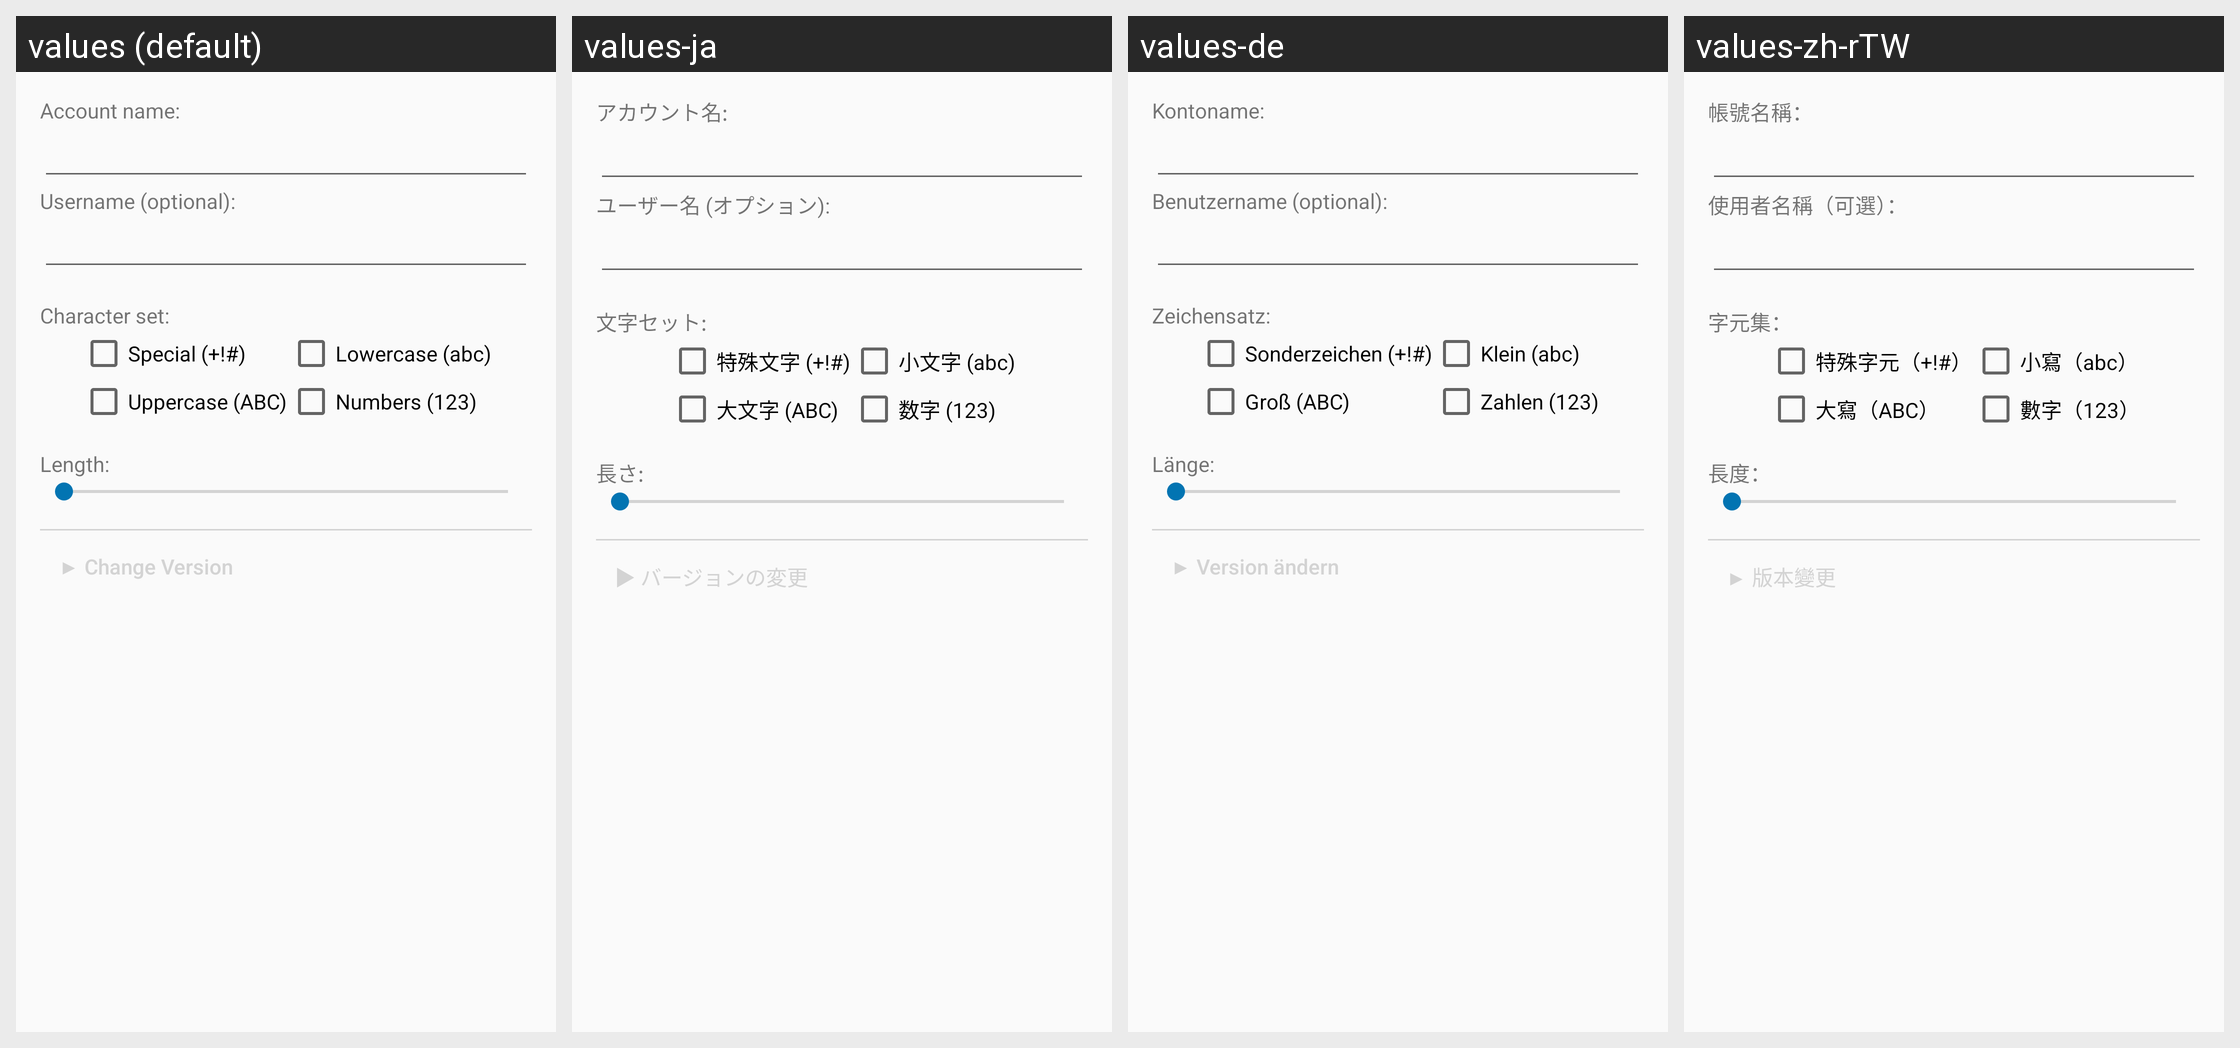

Strings drawn on this Android screen and how each of the app's shown locales translates them:
Android screen res/layout/dialog_update_metadata.xml rendered under 4 locales, left to right: values (default), values-ja, values-de, values-zh-rTW. Device: Nexus 5 (rendered at 1080×1920; each locale shown at half size, 540×960, under a caption strip naming it); theme AppTheme.
Other locales in the repository, not shown: values-et, values-iw, values-ru, values-son, values-tr.
Strings drawn on this screen, with the default value and each locale's value (text and hints the layout hard-codes, and strings that could not be matched under every locale, appear in the picture but are not listed):

domain
  values: Account name:
  values-ja: アカウント名:
  values-de: Kontoname:
  values-zh-rTW: 帳號名稱：

username_optional
  values: Username (optional):
  values-ja: ユーザー名 (オプション):
  values-de: Benutzername (optional):
  values-zh-rTW: 使用者名稱（可選）：

characterset
  values: Character set:
  values-ja: 文字セット:
  values-de: Zeichensatz:
  values-zh-rTW: 字元集：

special_characters
  values: Special (+!#)
  values-ja: 特殊文字 (+!#)
  values-de: Sonderzeichen (+!#)
  values-zh-rTW: 特殊字元（+!#）

letters_lower
  values: Lowercase (abc)
  values-ja: 小文字 (abc)
  values-de: Klein (abc)
  values-zh-rTW: 小寫（abc）

letters_upper
  values: Uppercase (ABC)
  values-ja: 大文字 (ABC)
  values-de: Groß (ABC)
  values-zh-rTW: 大寫（ABC）

numbers
  values: Numbers (123)
  values-ja: 数字 (123)
  values-de: Zahlen (123)
  values-zh-rTW: 數字（123）

length
  values: Length:
  values-ja: 長さ:
  values-de: Länge:
  values-zh-rTW: 長度：

change_version_closed
  values: ▶ Change Version
  values-ja: ▶ バージョンの変更
  values-de: ▶ Version ändern
  values-zh-rTW: ▶ 版本變更
